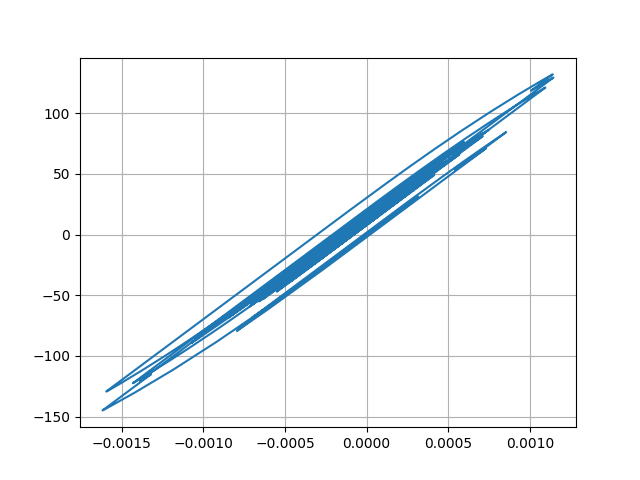

Data behind this chart, as committed beside it:
Desplacment, Force
0.0, 0.0
7.3991304412783365e-06, 0.7399
2.290726375845906e-05, 2.291
3.4747589519432664e-05, 3.475
3.587878097559578e-05, 3.588
2.6638541456924003e-05, 2.664
1.326300848178161e-05, 1.326
3.6403936245402915e-06, 0.3638
1.8459753533192364e-06, 0.1844
6.808379173497071e-06, 0.6806
1.4008727666341577e-05, 1.401
1.8292556226241485e-05, 1.829
1.6831059016218933e-05, 1.683
1.1190899293051562e-05, 1.119
6.976401409693575e-06, 0.6974
8.806631245694745e-06, 0.8804
1.6913525384827676e-05, 1.691
2.743178302755308e-05, 2.743
3.5254756723592796e-05, 3.525
3.6601970539484694e-05, 3.66
2.9652870044484808e-05, 2.965
1.7060776664353645e-05, 1.706
4.257842949230477e-06, 0.4253
-4.062100464078527e-06, -0.4067
-7.317906004164254e-06, -0.7323
-7.6231991103677636e-06, -0.7628
-5.948354876164625e-06, -0.5953
-3.2552041573982625e-06, -0.326
4.275521291980802e-07, 0.0423
4.451286912266423e-06, 0.4447
6.569819376886171e-06, 0.6565
5.4095392928904775e-06, 0.5405
2.2040569558826613e-06, 0.2199
-1.409948873933118e-06, -0.1415
-5.67827818835538e-06, -0.5683
-1.1742375884805602e-05, -1.175
-2.2031319580173624e-05, -2.204
-3.6432851549052185e-05, -3.644
-5.139348199675241e-05, -5.139
-6.221512298785417e-05, -6.221
-6.480179751552093e-05, -6.479
-5.951198841172855e-05, -5.95
-5.068634407352608e-05, -5.068
-4.3053528157867684e-05, -4.305
-3.535462285406284e-05, -3.535
-2.5619600719318794e-05, -2.561
-1.4034130043977316e-05, -1.403
-4.366564795705628e-06, -0.4359
-6.577895796759197e-06, -0.657
-2.4879096315674037e-05, -2.487
-5.3938678230214304e-05, -5.392
-8.182805550722791e-05, -8.18
-9.617036245331233e-05, -9.612
-9.329538367637715e-05, -9.325
-8.186043767280949e-05, -8.181
-7.413567019682827e-05, -7.409
-7.652993400562745e-05, -7.648
-8.757884117496191e-05, -8.752
-9.999049236017648e-05, -9.991
-0.0001048, -10.47
... 2,941 more rows
